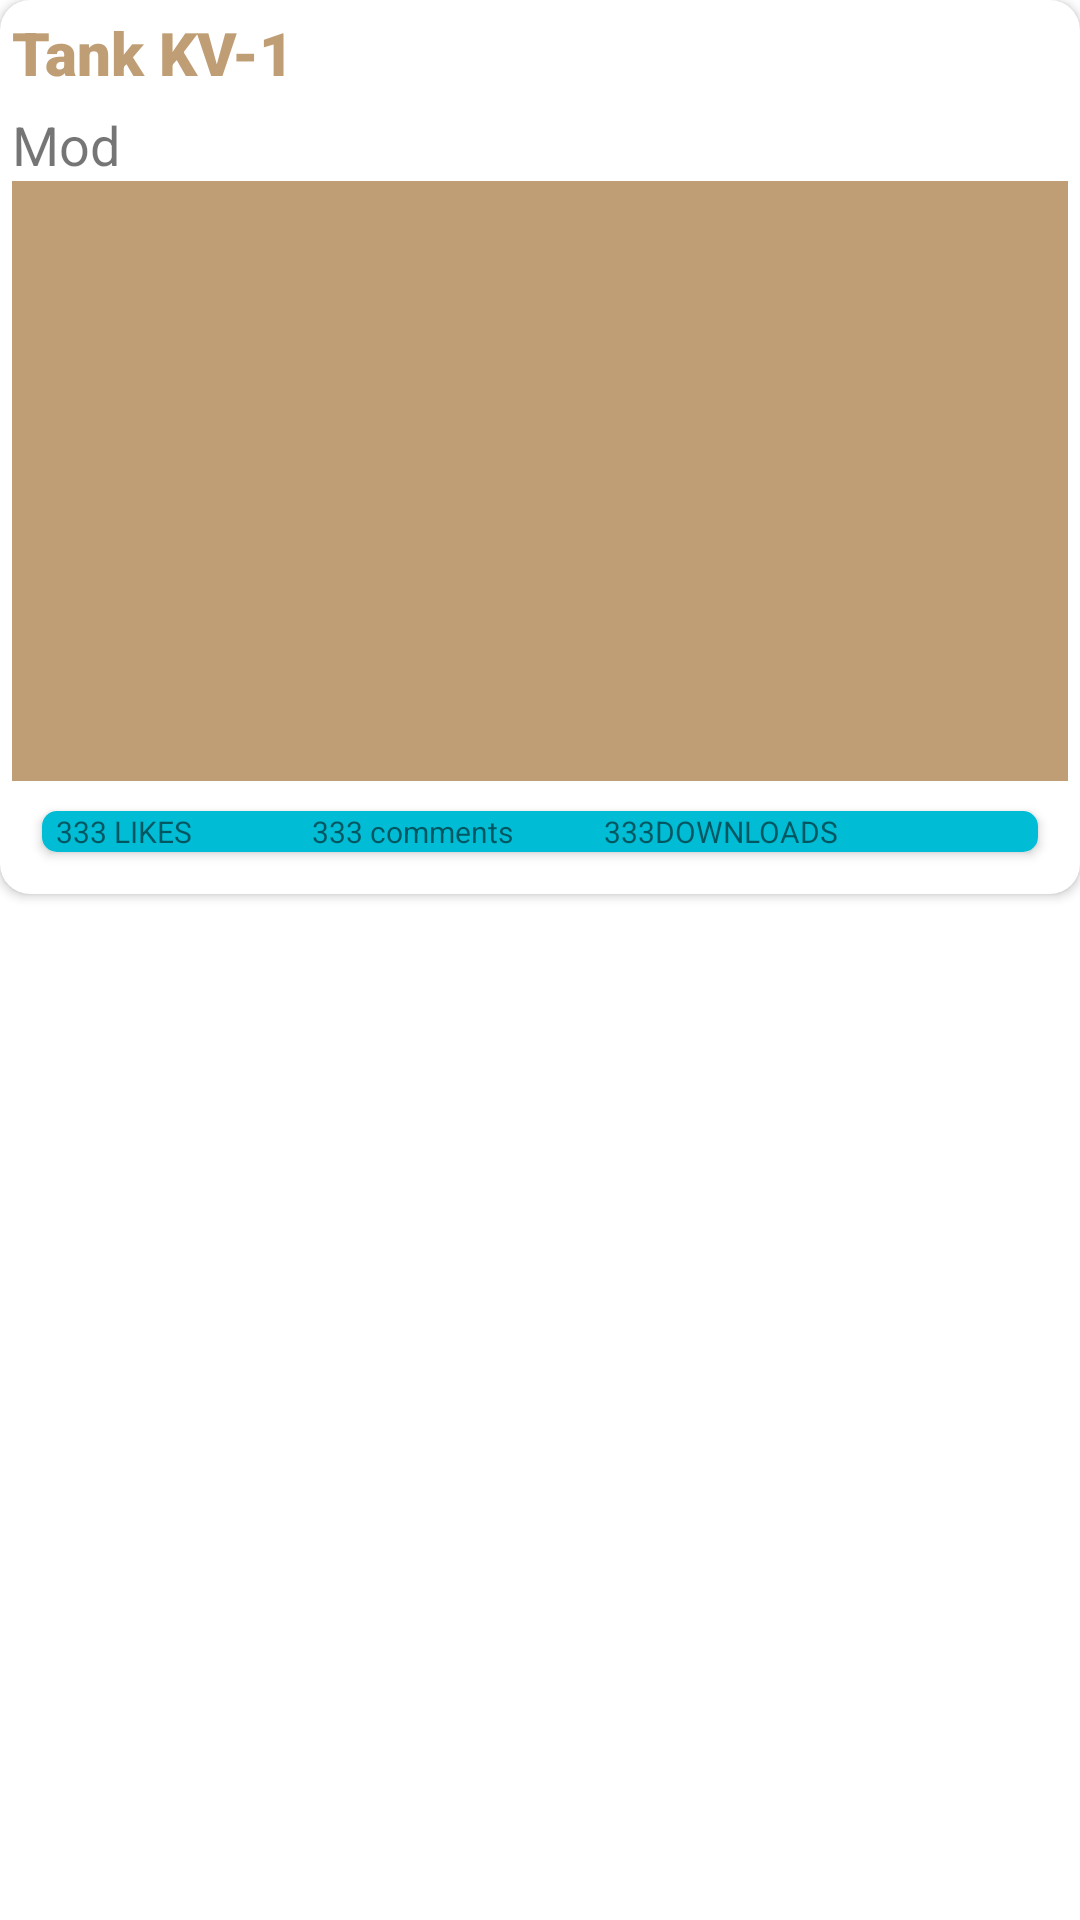

Android layout source for this screen:
<!-- AndroidManifest.xml: application theme Theme.Wallpaper -->
<!-- res/layout/image_item.xml -->
<?xml version="1.0" encoding="utf-8"?>
<LinearLayout xmlns:android="http://schemas.android.com/apk/res/android"
    android:layout_width="match_parent"
    android:layout_height="wrap_content"
    android:layout_marginTop="20sp"
    android:layout_marginStart="10dp"
    android:layout_marginEnd="10dp"
    xmlns:app="http://schemas.android.com/apk/res-auto">

    <androidx.cardview.widget.CardView
        android:layout_width="match_parent"
        android:layout_height="wrap_content"
        app:cardCornerRadius="10dp">
        <LinearLayout
            android:padding="4dp"
            android:layout_width="match_parent"
            android:layout_height="wrap_content"
            android:orientation="vertical">
            <TextView
                android:layout_width="match_parent"
                android:layout_height="wrap_content"
                android:id="@+id/title"
                android:text="Tank KV-1"
                android:textColor="@color/black"
                android:textSize="20dp"
                android:fontFamily="sans-serif-black"/>
            <LinearLayout
                android:layout_marginTop="5dp"
                android:layout_width="match_parent"
                android:layout_height="wrap_content"
                android:orientation="horizontal">
                <ImageView
                    android:layout_width="wrap_content"
                    android:layout_height="wrap_content"
                    android:src="@drawable/download"/>
                <TextView
                    android:layout_width="wrap_content"
                    android:layout_height="wrap_content"
                    android:text="Mod"
                    android:textSize="18dp"/>
            </LinearLayout>

            <ImageView
                android:id="@+id/imgwall"
                android:layout_width="match_parent"
                android:layout_height="200sp"
                android:layout_gravity="center"
                android:scaleType="fitXY"
                android:src="@color/teal_700" />

            <androidx.cardview.widget.CardView
                android:layout_margin="10dp"
                android:layout_width="match_parent"
                android:layout_height="wrap_content"
                app:cardCornerRadius="5dp">

                <LinearLayout
                    android:layout_width="match_parent"
                    android:layout_height="wrap_content"
                    android:background="#00BCD4"
                    android:orientation="horizontal"
                    android:padding="@dimen/dp_10">

                    <TextView

                        android:id="@+id/likes"
                        android:layout_width="wrap_content"
                        android:layout_height="wrap_content"
                        android:layout_marginStart="5dp"
                        android:text="333 LIKES"
                        android:textSize="10dp" />

                    <TextView
                        android:id="@+id/cmnts"
                        android:layout_width="wrap_content"
                        android:layout_height="wrap_content"
                        android:layout_marginStart="40dp"
                        android:layout_marginEnd="30dp"
                        android:text="333 comments"
                        android:textSize="10dp" />

                    <TextView
                        android:id="@+id/dow"
                        android:layout_width="wrap_content"
                        android:layout_height="wrap_content"
                        android:layout_gravity="end"
                        android:gravity="end"
                        android:text="333DOWNLOADS"
                        android:textSize="10dp" />
                </LinearLayout>
            </androidx.cardview.widget.CardView>
        </LinearLayout>


    </androidx.cardview.widget.CardView>
</LinearLayout>
<!-- resources referenced by this layout -->
<resources>
  <color name="black">@color/background</color>
  <color name="teal_700">@color/background</color>
  <style name="Theme.Wallpaper" parent="Theme.MaterialComponents.DayNight.NoActionBar">
          
          <item name="colorPrimary">@color/image_background</item>
          <item name="colorPrimaryVariant">@color/purple_700</item>
          <item name="colorOnPrimary">@color/white</item>
          
          <item name="colorSecondary">@color/teal_200</item>
          <item name="colorSecondaryVariant">@color/teal_700</item>
          <item name="colorOnSecondary">@color/black</item>
          
          <item name="android:statusBarColor" tools:targetApi="l">?attr/colorPrimaryVariant</item>
          
      </style>
  <color name="background">#BF9E75</color>
  <color name="image_background">#D9C39A</color>
  <color name="purple_700">#DAB78B</color>
  <color name="white">@color/background</color>
  <color name="teal_200">@color/background</color>
</resources>
